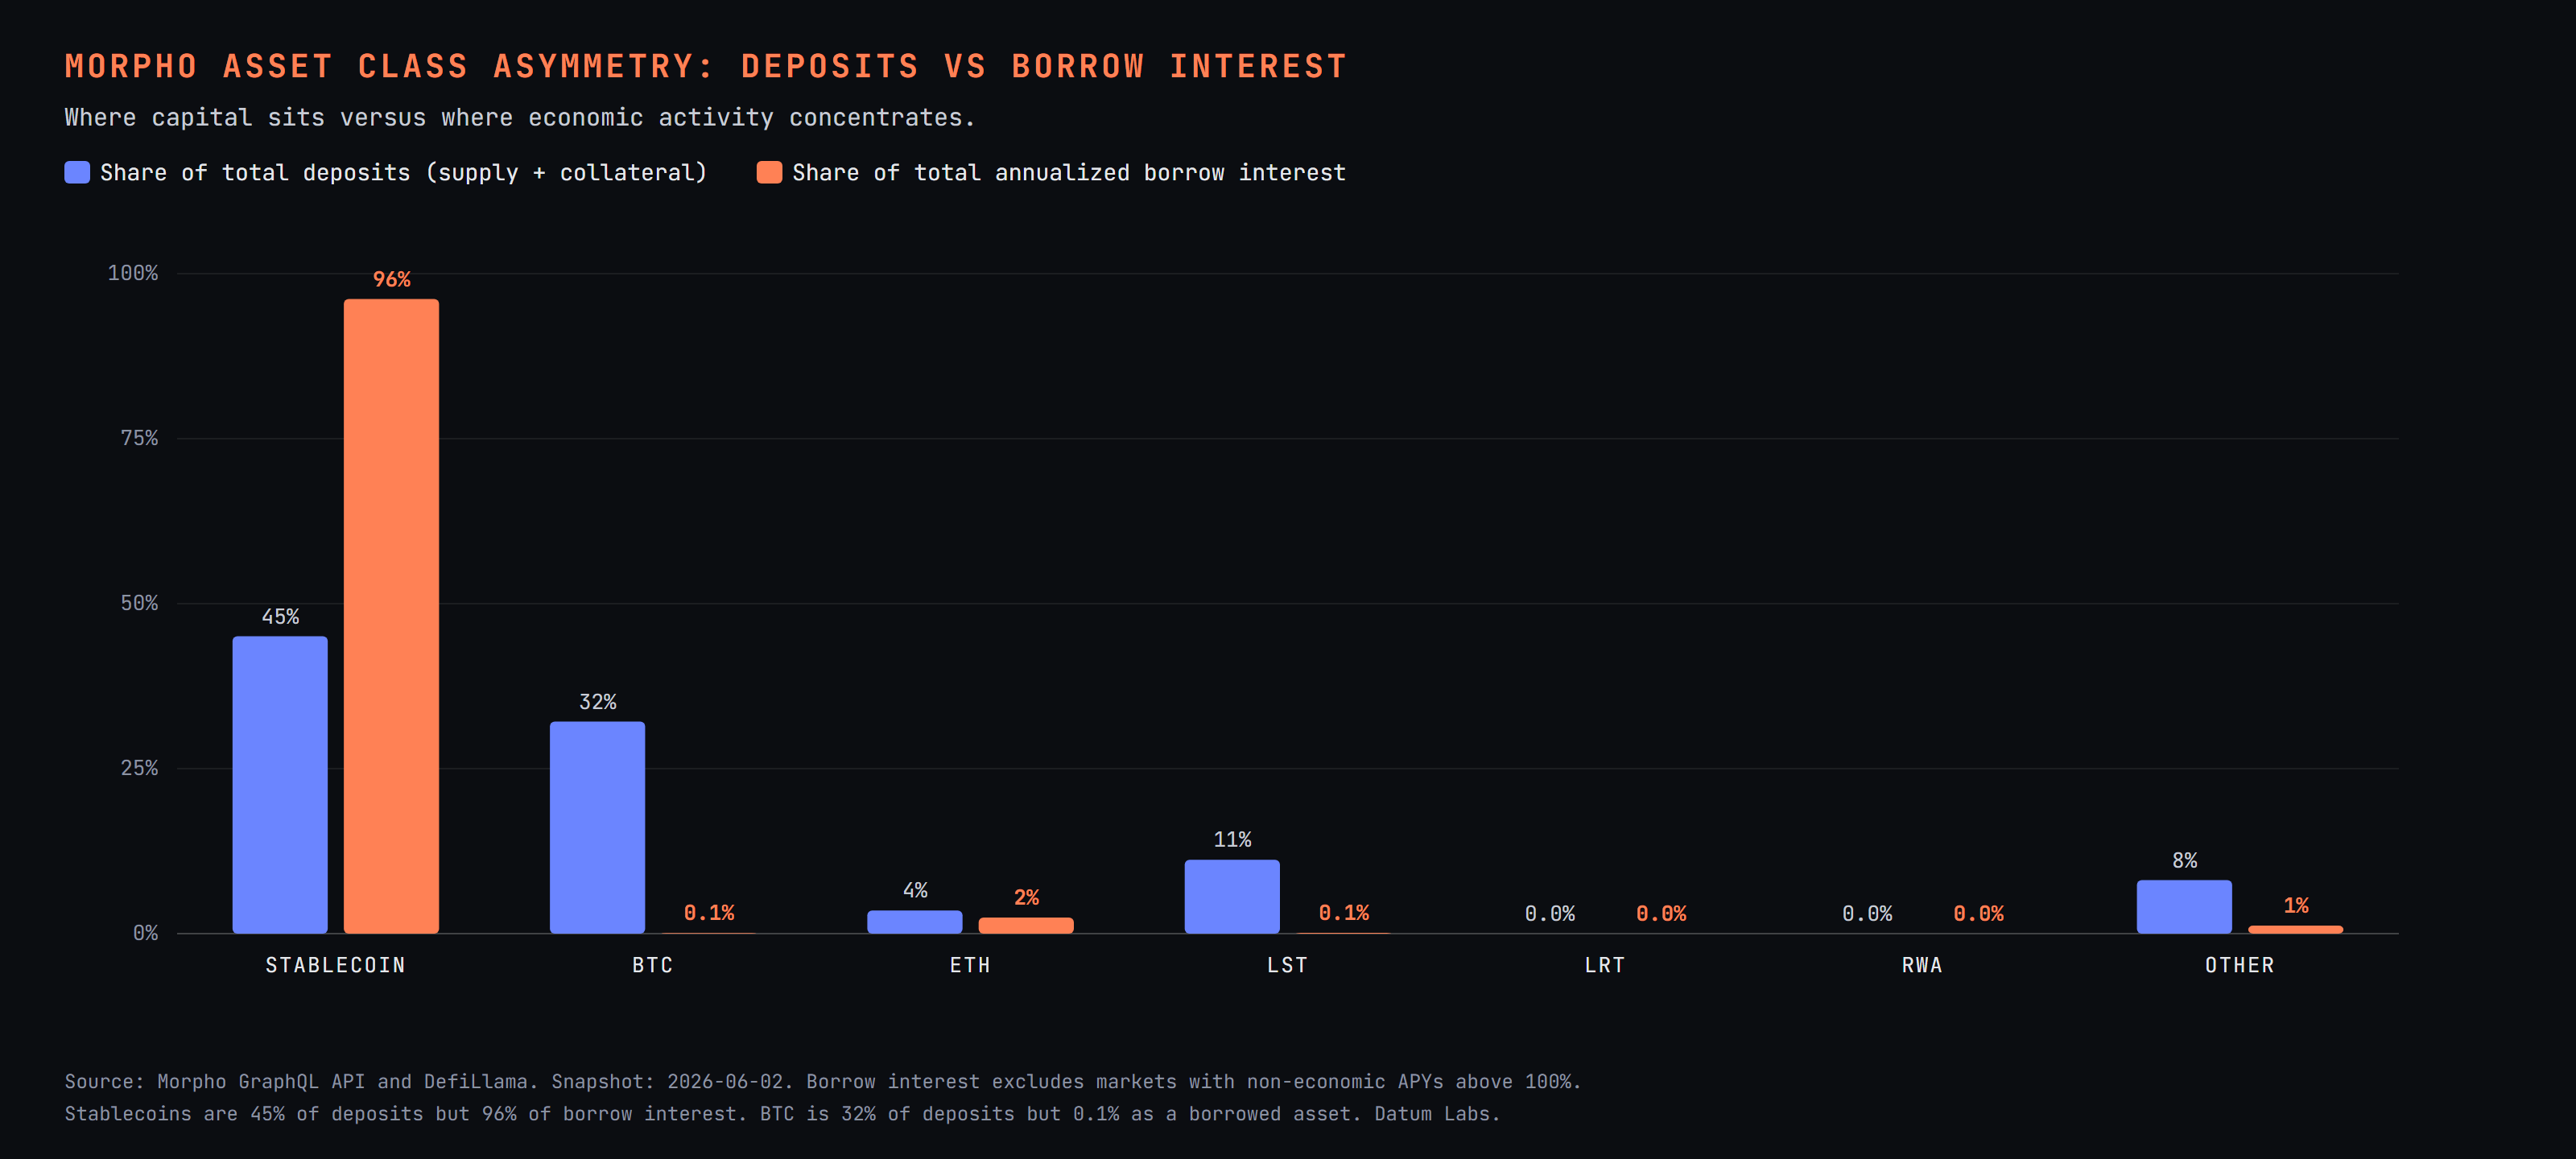

Source data for this figure (header and first rows):
asset_class, deposits_usd, borrow_interest_annualized_usd, deposits_share_pct, borrow_interest_share_pct
Stablecoin, 4949317114, 159327954, 45.06, 96.15
BTC, 3529034296, 126325, 32.13, 0.08
LST, 1230019162, 193565, 11.2, 0.12
Other, 890643116, 2011982, 8.11, 1.21
ETH, 385134429, 4053639, 3.51, 2.45
LRT, 275415, 0, 0, 0
RWA, 41648, 0, 0, 0
